Image classification data set "Data" (ngue01/project_signe_des_main on GitHub). Class labels (4): maux tete augm, secours augm, vertige augm, vomissement augm.

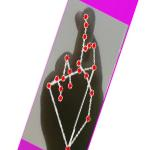
Label: vertige augm

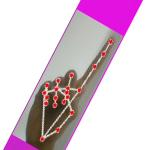
Label: vomissement augm

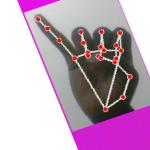
Label: maux tete augm

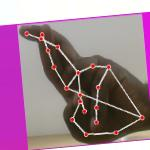
Label: vertige augm

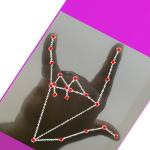
Label: secours augm

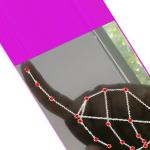
Label: vomissement augm
